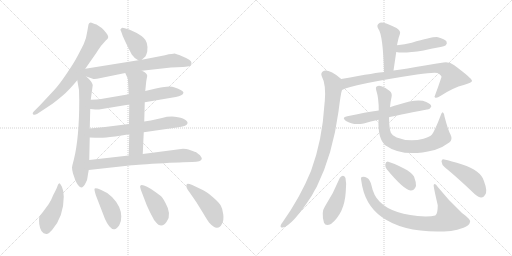
t = 0.00 s
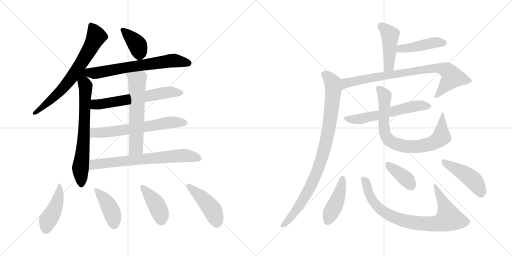
t = 3.20 s
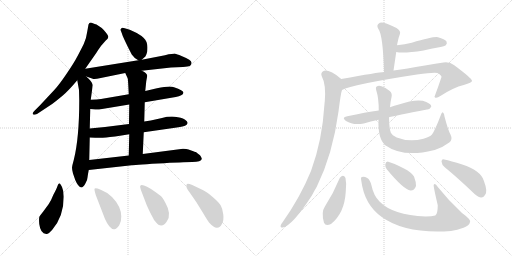
t = 6.40 s
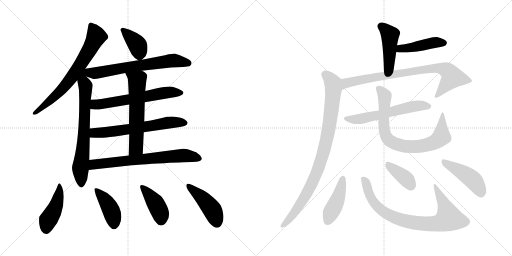
t = 9.60 s
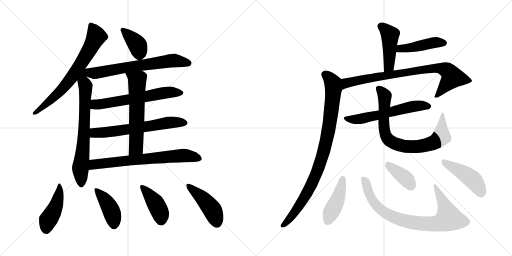
t = 12.80 s
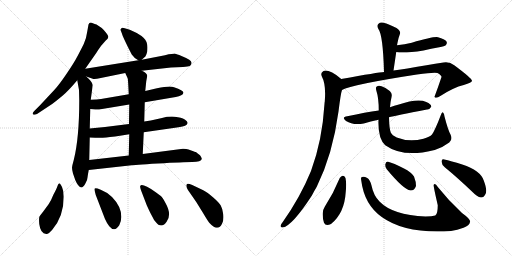
t = 15.99 s

The animated SVG that drew these frames (rendered in a browser with its animation timeline set to each time). Animation: 22 CSS @keyframes rules; one cycle of 15.99 s.

<svg version="1.1" viewBox="0 0 2048 1024" xmlns="http://www.w3.org/2000/svg">
  <g stroke="lightgray" stroke-dasharray="1,1" stroke-width="1" transform="scale(4, 4)">
    <line x1="0" y1="0" x2="256" y2="256"></line>
    <line x1="256" y1="0" x2="0" y2="256"></line>
    <line x1="128" y1="0" x2="128" y2="256"></line>
    <line x1="0" y1="128" x2="256" y2="128"></line>
    <line x1="256" y1="0" x2="512" y2="256"></line>
    <line x1="512" y1="0" x2="256" y2="256"></line>
    <line x1="384" y1="0" x2="384" y2="256"></line>
    <line x1="256" y1="128" x2="512" y2="128"></line>
  </g>
<g transform="scale(1, -1) translate(0, -850)">
   <style type="text/css">
    @keyframes keyframes0 {
      from {
       stroke: black;
       stroke-dashoffset: 705;
       stroke-width: 128;
       }
       70% {
       animation-timing-function: step-end;
       stroke: black;
       stroke-dashoffset: 0;
       stroke-width: 128;
       }
       to {
       stroke: black;
       stroke-width: 1024;
       }
       }
       #make-me-a-hanzi-animation-0 {
         animation: keyframes0 0.823730s both;
         animation-delay: 0.000000s;
         animation-timing-function: linear;
       }
    @keyframes keyframes1 {
      from {
       stroke: black;
       stroke-dashoffset: 718;
       stroke-width: 128;
       }
       70% {
       animation-timing-function: step-end;
       stroke: black;
       stroke-dashoffset: 0;
       stroke-width: 128;
       }
       to {
       stroke: black;
       stroke-width: 1024;
       }
       }
       #make-me-a-hanzi-animation-1 {
         animation: keyframes1 0.834310s both;
         animation-delay: 0.823730s;
         animation-timing-function: linear;
       }
    @keyframes keyframes2 {
      from {
       stroke: black;
       stroke-dashoffset: 385;
       stroke-width: 128;
       }
       56% {
       animation-timing-function: step-end;
       stroke: black;
       stroke-dashoffset: 0;
       stroke-width: 128;
       }
       to {
       stroke: black;
       stroke-width: 1024;
       }
       }
       #make-me-a-hanzi-animation-2 {
         animation: keyframes2 0.563314s both;
         animation-delay: 1.658040s;
         animation-timing-function: linear;
       }
    @keyframes keyframes3 {
      from {
       stroke: black;
       stroke-dashoffset: 666;
       stroke-width: 128;
       }
       68% {
       animation-timing-function: step-end;
       stroke: black;
       stroke-dashoffset: 0;
       stroke-width: 128;
       }
       to {
       stroke: black;
       stroke-width: 1024;
       }
       }
       #make-me-a-hanzi-animation-3 {
         animation: keyframes3 0.791992s both;
         animation-delay: 2.221354s;
         animation-timing-function: linear;
       }
    @keyframes keyframes4 {
      from {
       stroke: black;
       stroke-dashoffset: 624;
       stroke-width: 128;
       }
       67% {
       animation-timing-function: step-end;
       stroke: black;
       stroke-dashoffset: 0;
       stroke-width: 128;
       }
       to {
       stroke: black;
       stroke-width: 1024;
       }
       }
       #make-me-a-hanzi-animation-4 {
         animation: keyframes4 0.757812s both;
         animation-delay: 3.013346s;
         animation-timing-function: linear;
       }
    @keyframes keyframes5 {
      from {
       stroke: black;
       stroke-dashoffset: 638;
       stroke-width: 128;
       }
       67% {
       animation-timing-function: step-end;
       stroke: black;
       stroke-dashoffset: 0;
       stroke-width: 128;
       }
       to {
       stroke: black;
       stroke-width: 1024;
       }
       }
       #make-me-a-hanzi-animation-5 {
         animation: keyframes5 0.769206s both;
         animation-delay: 3.771158s;
         animation-timing-function: linear;
       }
    @keyframes keyframes6 {
      from {
       stroke: black;
       stroke-dashoffset: 605;
       stroke-width: 128;
       }
       66% {
       animation-timing-function: step-end;
       stroke: black;
       stroke-dashoffset: 0;
       stroke-width: 128;
       }
       to {
       stroke: black;
       stroke-width: 1024;
       }
       }
       #make-me-a-hanzi-animation-6 {
         animation: keyframes6 0.742350s both;
         animation-delay: 4.540364s;
         animation-timing-function: linear;
       }
    @keyframes keyframes7 {
      from {
       stroke: black;
       stroke-dashoffset: 703;
       stroke-width: 128;
       }
       70% {
       animation-timing-function: step-end;
       stroke: black;
       stroke-dashoffset: 0;
       stroke-width: 128;
       }
       to {
       stroke: black;
       stroke-width: 1024;
       }
       }
       #make-me-a-hanzi-animation-7 {
         animation: keyframes7 0.822103s both;
         animation-delay: 5.282714s;
         animation-timing-function: linear;
       }
    @keyframes keyframes8 {
      from {
       stroke: black;
       stroke-dashoffset: 445;
       stroke-width: 128;
       }
       59% {
       animation-timing-function: step-end;
       stroke: black;
       stroke-dashoffset: 0;
       stroke-width: 128;
       }
       to {
       stroke: black;
       stroke-width: 1024;
       }
       }
       #make-me-a-hanzi-animation-8 {
         animation: keyframes8 0.612142s both;
         animation-delay: 6.104817s;
         animation-timing-function: linear;
       }
    @keyframes keyframes9 {
      from {
       stroke: black;
       stroke-dashoffset: 420;
       stroke-width: 128;
       }
       58% {
       animation-timing-function: step-end;
       stroke: black;
       stroke-dashoffset: 0;
       stroke-width: 128;
       }
       to {
       stroke: black;
       stroke-width: 1024;
       }
       }
       #make-me-a-hanzi-animation-9 {
         animation: keyframes9 0.591797s both;
         animation-delay: 6.716959s;
         animation-timing-function: linear;
       }
    @keyframes keyframes10 {
      from {
       stroke: black;
       stroke-dashoffset: 416;
       stroke-width: 128;
       }
       58% {
       animation-timing-function: step-end;
       stroke: black;
       stroke-dashoffset: 0;
       stroke-width: 128;
       }
       to {
       stroke: black;
       stroke-width: 1024;
       }
       }
       #make-me-a-hanzi-animation-10 {
         animation: keyframes10 0.588542s both;
         animation-delay: 7.308756s;
         animation-timing-function: linear;
       }
    @keyframes keyframes11 {
      from {
       stroke: black;
       stroke-dashoffset: 449;
       stroke-width: 128;
       }
       59% {
       animation-timing-function: step-end;
       stroke: black;
       stroke-dashoffset: 0;
       stroke-width: 128;
       }
       to {
       stroke: black;
       stroke-width: 1024;
       }
       }
       #make-me-a-hanzi-animation-11 {
         animation: keyframes11 0.615397s both;
         animation-delay: 7.897298s;
         animation-timing-function: linear;
       }
    @keyframes keyframes12 {
      from {
       stroke: black;
       stroke-dashoffset: 450;
       stroke-width: 128;
       }
       59% {
       animation-timing-function: step-end;
       stroke: black;
       stroke-dashoffset: 0;
       stroke-width: 128;
       }
       to {
       stroke: black;
       stroke-width: 1024;
       }
       }
       #make-me-a-hanzi-animation-12 {
         animation: keyframes12 0.616211s both;
         animation-delay: 8.512695s;
         animation-timing-function: linear;
       }
    @keyframes keyframes13 {
      from {
       stroke: black;
       stroke-dashoffset: 443;
       stroke-width: 128;
       }
       59% {
       animation-timing-function: step-end;
       stroke: black;
       stroke-dashoffset: 0;
       stroke-width: 128;
       }
       to {
       stroke: black;
       stroke-width: 1024;
       }
       }
       #make-me-a-hanzi-animation-13 {
         animation: keyframes13 0.610514s both;
         animation-delay: 9.128906s;
         animation-timing-function: linear;
       }
    @keyframes keyframes14 {
      from {
       stroke: black;
       stroke-dashoffset: 821;
       stroke-width: 128;
       }
       73% {
       animation-timing-function: step-end;
       stroke: black;
       stroke-dashoffset: 0;
       stroke-width: 128;
       }
       to {
       stroke: black;
       stroke-width: 1024;
       }
       }
       #make-me-a-hanzi-animation-14 {
         animation: keyframes14 0.918132s both;
         animation-delay: 9.739420s;
         animation-timing-function: linear;
       }
    @keyframes keyframes15 {
      from {
       stroke: black;
       stroke-dashoffset: 921;
       stroke-width: 128;
       }
       75% {
       animation-timing-function: step-end;
       stroke: black;
       stroke-dashoffset: 0;
       stroke-width: 128;
       }
       to {
       stroke: black;
       stroke-width: 1024;
       }
       }
       #make-me-a-hanzi-animation-15 {
         animation: keyframes15 0.999512s both;
         animation-delay: 10.657552s;
         animation-timing-function: linear;
       }
    @keyframes keyframes16 {
      from {
       stroke: black;
       stroke-dashoffset: 592;
       stroke-width: 128;
       }
       66% {
       animation-timing-function: step-end;
       stroke: black;
       stroke-dashoffset: 0;
       stroke-width: 128;
       }
       to {
       stroke: black;
       stroke-width: 1024;
       }
       }
       #make-me-a-hanzi-animation-16 {
         animation: keyframes16 0.731771s both;
         animation-delay: 11.657064s;
         animation-timing-function: linear;
       }
    @keyframes keyframes17 {
      from {
       stroke: black;
       stroke-dashoffset: 792;
       stroke-width: 128;
       }
       72% {
       animation-timing-function: step-end;
       stroke: black;
       stroke-dashoffset: 0;
       stroke-width: 128;
       }
       to {
       stroke: black;
       stroke-width: 1024;
       }
       }
       #make-me-a-hanzi-animation-17 {
         animation: keyframes17 0.894531s both;
         animation-delay: 12.388835s;
         animation-timing-function: linear;
       }
    @keyframes keyframes18 {
      from {
       stroke: black;
       stroke-dashoffset: 436;
       stroke-width: 128;
       }
       59% {
       animation-timing-function: step-end;
       stroke: black;
       stroke-dashoffset: 0;
       stroke-width: 128;
       }
       to {
       stroke: black;
       stroke-width: 1024;
       }
       }
       #make-me-a-hanzi-animation-18 {
         animation: keyframes18 0.604818s both;
         animation-delay: 13.283366s;
         animation-timing-function: linear;
       }
    @keyframes keyframes19 {
      from {
       stroke: black;
       stroke-dashoffset: 830;
       stroke-width: 128;
       }
       73% {
       animation-timing-function: step-end;
       stroke: black;
       stroke-dashoffset: 0;
       stroke-width: 128;
       }
       to {
       stroke: black;
       stroke-width: 1024;
       }
       }
       #make-me-a-hanzi-animation-19 {
         animation: keyframes19 0.925456s both;
         animation-delay: 13.888184s;
         animation-timing-function: linear;
       }
    @keyframes keyframes20 {
      from {
       stroke: black;
       stroke-dashoffset: 382;
       stroke-width: 128;
       }
       55% {
       animation-timing-function: step-end;
       stroke: black;
       stroke-dashoffset: 0;
       stroke-width: 128;
       }
       to {
       stroke: black;
       stroke-width: 1024;
       }
       }
       #make-me-a-hanzi-animation-20 {
         animation: keyframes20 0.560872s both;
         animation-delay: 14.813640s;
         animation-timing-function: linear;
       }
    @keyframes keyframes21 {
      from {
       stroke: black;
       stroke-dashoffset: 453;
       stroke-width: 128;
       }
       60% {
       animation-timing-function: step-end;
       stroke: black;
       stroke-dashoffset: 0;
       stroke-width: 128;
       }
       to {
       stroke: black;
       stroke-width: 1024;
       }
       }
       #make-me-a-hanzi-animation-21 {
         animation: keyframes21 0.618652s both;
         animation-delay: 15.374512s;
         animation-timing-function: linear;
       }
</style>
<path d="M 341.0 575.5 L 385.0 638.5 Q 401.0 664.5 409.0 672.5 L 423.0 688.5 Q 433.0 696.5 433.0 702.5 Q 434.0 707.5 425.0 718.5 Q 417.0 729.5 407.0 738.5 L 386.0 752.5 Q 380.0 753.5 369.0 758.5 Q 358.0 762.5 354.0 752.5 L 349.0 724.5 Q 346.0 699.5 335.0 674.5 Q 317.0 638.5 307.0 620.5 Q 298.0 602.5 267.0 556.5 Q 236.0 510.5 217.0 490.5 L 161.0 430.5 L 137.0 406.5 Q 128.0 397.5 132.0 393.5 Q 137.0 388.5 148.0 394.5 L 210.0 435.5 Q 226.0 447.5 250.0 467.5 Q 274.0 487.5 309.0 529.5 L 341.0 575.5 Z" fill="lightgray"></path> 
<path d="M 295.0 210.5 Q 289.0 189.5 288.0 180.5 Q 288.0 171.5 292.0 156.5 L 301.0 130.5 Q 305.0 120.5 312.0 110.5 Q 320.0 100.5 326.0 100.5 Q 332.0 100.5 341.0 115.5 Q 350.0 129.5 350.0 140.5 Q 351.0 150.5 355.0 170.5 L 357.0 210.5 L 359.0 300.5 L 359.0 336.5 L 361.0 414.5 L 363.0 451.5 L 371.0 510.5 Q 369.0 523.5 345.0 544.5 C 313.0 574.5 295.0 606.5 309.0 529.5 L 316.0 490.5 L 317.0 448.5 Q 317.0 297.5 295.0 210.5 Z" fill="lightgray"></path> 
<path d="M 567.0 611.5 L 579.0 622.5 Q 584.0 625.5 589.0 644.5 Q 594.0 682.5 574.0 699.5 Q 566.0 707.5 547.0 718.5 L 519.0 731.5 L 499.0 737.5 Q 489.0 740.5 487.0 738.5 L 482.0 733.5 Q 481.0 730.5 485.0 723.5 L 491.0 706.5 Q 504.0 676.5 527.0 632.5 Q 538.0 616.5 553.0 609.5 C 560.0 605.5 560.0 605.5 567.0 611.5 Z" fill="lightgray"></path> 
<path d="M 567.0 567.5 L 684.0 580.5 L 732.0 582.5 Q 753.0 584.5 759.0 586.5 Q 765.0 590.5 766.0 597.5 Q 767.0 604.5 757.0 611.5 Q 747.0 618.5 726.0 626.5 Q 706.0 634.5 701.0 635.5 Q 697.0 636.5 660.0 629.5 L 567.0 611.5 L 553.0 609.5 L 341.0 575.5 C 311.0 570.5 317.0 554.5 345.0 544.5 L 371.0 535.5 Q 377.0 532.5 403.0 538.5 L 501.0 558.5 L 567.0 567.5 Z" fill="lightgray"></path> 
<path d="M 579.0 441.5 L 703.0 462.5 Q 731.0 467.5 734.0 479.5 Q 734.0 489.5 696.0 501.5 Q 679.0 507.5 628.0 497.5 L 581.0 486.5 L 515.0 473.5 L 404.0 454.5 Q 390.0 452.5 363.0 451.5 C 333.0 450.5 331.0 417.5 361.0 414.5 L 381.0 412.5 Q 393.0 410.5 402.0 413.5 L 517.0 432.5 L 579.0 441.5 Z" fill="lightgray"></path> 
<path d="M 575.0 321.5 L 707.0 340.5 Q 735.0 344.5 742.0 348.5 Q 749.0 351.5 750.0 357.5 Q 752.0 363.5 739.0 372.5 Q 726.0 380.5 699.0 383.5 Q 673.0 385.5 648.0 378.5 L 603.0 368.5 L 577.0 364.5 L 516.0 354.5 L 420.0 342.5 L 359.0 336.5 C 329.0 333.5 329.0 301.5 359.0 300.5 L 381.0 299.5 Q 401.0 297.5 425.0 300.5 Q 450.0 302.5 517.0 313.5 L 575.0 321.5 Z" fill="lightgray"></path> 
<path d="M 571.0 234.5 L 575.0 321.5 L 577.0 364.5 L 579.0 441.5 L 581.0 486.5 L 585.0 525.5 L 589.0 547.5 Q 587.0 559.5 567.0 567.5 C 540.0 580.5 489.0 585.5 501.0 558.5 L 511.0 536.5 Q 512.0 534.5 515.0 473.5 L 517.0 432.5 L 516.0 354.5 L 517.0 313.5 L 515.0 228.5 C 514.0 198.5 570.0 204.5 571.0 234.5 Z" fill="lightgray"></path> 
<path d="M 355.0 170.5 L 527.0 189.5 Q 530.0 190.5 632.0 196.5 Q 734.0 202.5 769.0 202.5 Q 805.0 202.5 807.0 214.5 Q 808.0 218.5 800.0 229.5 Q 785.0 241.5 783.0 242.5 Q 781.0 242.5 776.0 244.5 L 754.0 252.5 Q 747.0 254.5 732.0 255.5 L 571.0 234.5 L 515.0 228.5 L 357.0 210.5 C 327.0 207.5 325.0 167.5 355.0 170.5 Z" fill="lightgray"></path> 
<path d="M 213.0 70.5 Q 205.0 49.5 195.0 34.5 L 173.0 4.5 Q 161.0 -10.5 158.0 -15.5 Q 155.0 -21.5 157.0 -45.5 Q 162.0 -84.5 185.0 -85.5 Q 194.0 -86.5 209.0 -68.5 Q 255.0 -14.5 255.0 63.5 Q 255.0 87.5 248.0 102.5 Q 241.0 116.5 239.0 116.5 Q 234.0 118.5 230.0 106.5 Q 226.0 94.5 213.0 70.5 Z" fill="lightgray"></path> 
<path d="M 383.0 70.5 L 420.0 -25.5 Q 427.0 -41.5 437.0 -54.5 Q 448.0 -67.5 457.0 -66.5 Q 465.0 -67.5 477.0 -50.5 Q 486.0 -34.5 485.0 -15.5 Q 485.0 24.5 448.0 62.5 Q 427.0 82.5 403.0 91.5 Q 380.0 100.5 378.0 95.5 Q 377.0 89.5 383.0 70.5 Z" fill="lightgray"></path> 
<path d="M 564.0 89.5 L 587.0 29.5 Q 600.0 0.5 609.0 -15.5 Q 615.0 -29.5 623.0 -37.5 Q 633.0 -51.5 645.0 -51.5 Q 657.0 -51.5 667.0 -35.5 Q 688.0 -7.5 662.0 38.5 Q 650.0 61.5 642.0 67.5 Q 635.0 73.5 623.0 81.5 Q 567.0 119.5 561.0 106.5 Q 559.0 104.5 564.0 89.5 Z" fill="lightgray"></path> 
<path d="M 813.0 89.5 L 769.0 110.5 Q 749.0 118.5 747.0 113.5 Q 741.0 102.5 758.0 81.5 L 785.0 42.5 L 811.0 0.5 Q 833.0 -36.5 838.0 -41.5 Q 856.0 -61.5 868.0 -60.5 Q 881.0 -59.5 888.0 -44.5 Q 896.0 -30.5 893.0 -6.5 Q 890.0 16.5 883.0 28.5 Q 877.0 39.5 853.0 60.5 Q 829.0 81.5 813.0 89.5 Z" fill="lightgray"></path> 
<path d="M 1574.0 568.5 L 1585.0 642.5 L 1588.0 669.5 Q 1589.0 675.5 1590.0 679.5 Q 1593.0 697.5 1600.0 715.5 Q 1604.0 725.5 1586.0 738.5 Q 1555.0 754.5 1534.0 759.5 Q 1521.0 762.5 1513.0 754.5 Q 1506.0 747.5 1513.0 735.5 Q 1532.0 711.5 1536.0 562.5 C 1537.0 532.5 1570.0 538.5 1574.0 568.5 Z" fill="lightgray"></path> 
<path d="M 1585.0 642.5 Q 1613.0 635.5 1694.0 648.5 Q 1724.0 655.5 1757.0 661.5 Q 1779.0 665.5 1783.0 669.5 Q 1790.0 676.5 1786.0 684.5 Q 1779.0 694.5 1752.0 701.5 Q 1733.0 704.5 1647.0 679.5 Q 1619.0 673.5 1588.0 669.5 C 1558.0 665.5 1556.0 648.5 1585.0 642.5 Z" fill="lightgray"></path> 
<path d="M 1368.0 490.5 Q 1407.0 512.5 1668.0 552.5 Q 1734.0 561.5 1750.0 558.5 Q 1766.0 549.5 1766.0 542.5 Q 1753.0 503.5 1738.0 463.5 Q 1738.0 462.5 1740.0 460.5 Q 1747.0 456.5 1763.0 467.5 Q 1814.0 500.5 1855.0 510.5 Q 1889.0 520.5 1888.0 527.5 Q 1887.0 537.5 1817.0 589.5 Q 1798.0 604.5 1774.0 600.5 Q 1710.0 590.5 1630.0 576.5 Q 1605.0 573.5 1574.0 568.5 L 1536.0 562.5 Q 1515.0 561.5 1365.0 534.5 C 1335.0 529.5 1340.0 478.5 1368.0 490.5 Z" fill="lightgray"></path> 
<path d="M 1365.0 534.5 Q 1317.0 573.5 1294.0 566.5 Q 1281.0 559.5 1287.0 545.5 Q 1305.0 512.5 1299.0 443.5 Q 1298.0 440.5 1298.0 435.5 Q 1289.0 287.5 1244.0 166.5 Q 1201.0 61.5 1131.0 -37.5 Q 1125.0 -44.5 1123.0 -50.5 Q 1120.0 -60.5 1131.0 -59.5 Q 1168.0 -53.5 1247.0 67.5 Q 1256.0 85.5 1267.0 103.5 Q 1331.0 233.5 1354.0 404.5 Q 1363.0 477.5 1368.0 490.5 C 1375.0 519.5 1376.0 526.5 1365.0 534.5 Z" fill="lightgray"></path> 
<path d="M 1556.0 381.5 Q 1580.0 387.5 1708.0 412.5 Q 1718.0 411.5 1725.0 423.5 Q 1726.0 433.5 1705.0 442.5 Q 1672.0 458.5 1592.0 431.5 Q 1577.0 428.5 1563.0 422.5 Q 1562.0 422.5 1560.0 421.5 L 1515.0 408.5 Q 1463.0 401.5 1389.0 385.5 Q 1364.0 381.5 1384.0 366.5 Q 1412.0 348.5 1455.0 356.5 Q 1482.0 365.5 1514.0 371.5 L 1556.0 381.5 Z" fill="lightgray"></path> 
<path d="M 1802.0 312.5 Q 1792.0 330.5 1778.0 384.5 Q 1777.0 397.5 1772.0 400.5 Q 1768.0 403.5 1763.0 389.5 Q 1741.0 331.5 1728.0 312.5 Q 1719.0 302.5 1694.0 295.5 Q 1637.0 280.5 1587.0 300.5 Q 1568.0 309.5 1563.0 320.5 Q 1557.0 335.5 1556.0 381.5 L 1560.0 421.5 Q 1561.0 440.5 1566.0 461.5 Q 1570.0 477.5 1559.0 486.5 Q 1547.0 498.5 1526.0 505.5 Q 1514.0 509.5 1507.0 504.5 Q 1501.0 501.5 1506.0 485.5 Q 1515.0 458.5 1515.0 408.5 L 1514.0 371.5 Q 1511.0 296.5 1541.0 269.5 Q 1613.0 218.5 1734.0 249.5 Q 1735.0 250.5 1739.0 250.5 Q 1769.0 259.5 1797.0 280.5 Q 1812.0 292.5 1802.0 312.5 Z" fill="lightgray"></path> 
<path d="M 1359.0 138.5 Q 1334.0 77.5 1299.0 23.5 Q 1292.0 13.5 1291.0 -2.5 Q 1290.0 -24.5 1296.0 -40.5 Q 1303.0 -56.5 1324.0 -45.5 Q 1378.0 -2.5 1383.0 83.5 Q 1387.0 114.5 1382.0 138.5 Q 1378.0 147.5 1371.0 147.5 Q 1364.0 146.5 1359.0 138.5 Z" fill="lightgray"></path> 
<path d="M 1445.0 128.5 Q 1457.0 32.5 1527.0 -17.5 Q 1623.0 -86.5 1804.0 -73.5 Q 1829.0 -69.5 1854.0 -60.5 Q 1878.0 -51.5 1880.0 -37.5 Q 1884.0 -27.5 1848.0 -1.5 Q 1793.0 49.5 1752.0 101.5 Q 1740.0 119.5 1735.0 111.5 Q 1732.0 110.5 1751.0 29.5 Q 1751.0 -6.5 1741.0 -11.5 Q 1728.0 -14.5 1702.0 -15.5 Q 1570.0 -9.5 1518.0 44.5 Q 1494.0 68.5 1486.0 108.5 Q 1480.0 132.5 1469.0 138.5 Q 1456.0 145.5 1448.0 142.5 Q 1442.0 141.5 1445.0 128.5 Z" fill="lightgray"></path> 
<path d="M 1547.0 173.5 Q 1614.0 92.5 1642.0 88.5 Q 1657.0 87.5 1664.0 106.5 Q 1665.0 121.5 1656.0 144.5 Q 1644.0 163.5 1616.0 176.5 Q 1573.0 198.5 1553.0 203.5 Q 1543.0 204.5 1541.0 192.5 Q 1540.0 183.5 1547.0 173.5 Z" fill="lightgray"></path> 
<path d="M 1779.0 181.5 Q 1828.0 141.5 1890.0 82.5 Q 1908.0 63.5 1924.0 60.5 Q 1933.0 59.5 1940.0 70.5 Q 1952.0 83.5 1935.0 128.5 Q 1922.0 168.5 1849.0 192.5 Q 1803.0 207.5 1777.0 212.5 Q 1767.0 216.5 1766.0 204.5 Q 1767.0 191.5 1779.0 181.5 Z" fill="lightgray"></path> 
      <clipPath id="make-me-a-hanzi-clip-0">
      <path d="M 341.0 575.5 L 385.0 638.5 Q 401.0 664.5 409.0 672.5 L 423.0 688.5 Q 433.0 696.5 433.0 702.5 Q 434.0 707.5 425.0 718.5 Q 417.0 729.5 407.0 738.5 L 386.0 752.5 Q 380.0 753.5 369.0 758.5 Q 358.0 762.5 354.0 752.5 L 349.0 724.5 Q 346.0 699.5 335.0 674.5 Q 317.0 638.5 307.0 620.5 Q 298.0 602.5 267.0 556.5 Q 236.0 510.5 217.0 490.5 L 161.0 430.5 L 137.0 406.5 Q 128.0 397.5 132.0 393.5 Q 137.0 388.5 148.0 394.5 L 210.0 435.5 Q 226.0 447.5 250.0 467.5 Q 274.0 487.5 309.0 529.5 L 341.0 575.5 Z" fill="lightgray"></path>
      </clipPath>
      <path clip-path="url(#make-me-a-hanzi-clip-0)" d="M 364.0 749.5 L 386.0 705.5 L 301.0 560.5 L 222.0 467.5 L 137.0 398.5 " fill="none" id="make-me-a-hanzi-animation-0" stroke-dasharray="577 1154" stroke-linecap="round"></path>

      <clipPath id="make-me-a-hanzi-clip-1">
      <path d="M 295.0 210.5 Q 289.0 189.5 288.0 180.5 Q 288.0 171.5 292.0 156.5 L 301.0 130.5 Q 305.0 120.5 312.0 110.5 Q 320.0 100.5 326.0 100.5 Q 332.0 100.5 341.0 115.5 Q 350.0 129.5 350.0 140.5 Q 351.0 150.5 355.0 170.5 L 357.0 210.5 L 359.0 300.5 L 359.0 336.5 L 361.0 414.5 L 363.0 451.5 L 371.0 510.5 Q 369.0 523.5 345.0 544.5 C 313.0 574.5 295.0 606.5 309.0 529.5 L 316.0 490.5 L 317.0 448.5 Q 317.0 297.5 295.0 210.5 Z" fill="lightgray"></path>
      </clipPath>
      <path clip-path="url(#make-me-a-hanzi-clip-1)" d="M 340.0 567.5 L 331.0 539.5 L 343.0 491.5 L 336.0 318.5 L 322.0 178.5 L 326.0 109.5 " fill="none" id="make-me-a-hanzi-animation-1" stroke-dasharray="590 1180" stroke-linecap="round"></path>

      <clipPath id="make-me-a-hanzi-clip-2">
      <path d="M 567.0 611.5 L 579.0 622.5 Q 584.0 625.5 589.0 644.5 Q 594.0 682.5 574.0 699.5 Q 566.0 707.5 547.0 718.5 L 519.0 731.5 L 499.0 737.5 Q 489.0 740.5 487.0 738.5 L 482.0 733.5 Q 481.0 730.5 485.0 723.5 L 491.0 706.5 Q 504.0 676.5 527.0 632.5 Q 538.0 616.5 553.0 609.5 C 560.0 605.5 560.0 605.5 567.0 611.5 Z" fill="lightgray"></path>
      </clipPath>
      <path clip-path="url(#make-me-a-hanzi-clip-2)" d="M 490.0 730.5 L 551.0 668.5 L 558.0 627.5 " fill="none" id="make-me-a-hanzi-animation-2" stroke-dasharray="257 514" stroke-linecap="round"></path>

      <clipPath id="make-me-a-hanzi-clip-3">
      <path d="M 567.0 567.5 L 684.0 580.5 L 732.0 582.5 Q 753.0 584.5 759.0 586.5 Q 765.0 590.5 766.0 597.5 Q 767.0 604.5 757.0 611.5 Q 747.0 618.5 726.0 626.5 Q 706.0 634.5 701.0 635.5 Q 697.0 636.5 660.0 629.5 L 567.0 611.5 L 553.0 609.5 L 341.0 575.5 C 311.0 570.5 317.0 554.5 345.0 544.5 L 371.0 535.5 Q 377.0 532.5 403.0 538.5 L 501.0 558.5 L 567.0 567.5 Z" fill="lightgray"></path>
      </clipPath>
      <path clip-path="url(#make-me-a-hanzi-clip-3)" d="M 350.0 568.5 L 378.0 557.5 L 698.0 608.5 L 753.0 597.5 " fill="none" id="make-me-a-hanzi-animation-3" stroke-dasharray="538 1076" stroke-linecap="round"></path>

      <clipPath id="make-me-a-hanzi-clip-4">
      <path d="M 579.0 441.5 L 703.0 462.5 Q 731.0 467.5 734.0 479.5 Q 734.0 489.5 696.0 501.5 Q 679.0 507.5 628.0 497.5 L 581.0 486.5 L 515.0 473.5 L 404.0 454.5 Q 390.0 452.5 363.0 451.5 C 333.0 450.5 331.0 417.5 361.0 414.5 L 381.0 412.5 Q 393.0 410.5 402.0 413.5 L 517.0 432.5 L 579.0 441.5 Z" fill="lightgray"></path>
      </clipPath>
      <path clip-path="url(#make-me-a-hanzi-clip-4)" d="M 367.0 420.5 L 380.0 432.5 L 658.0 479.5 L 726.0 479.5 " fill="none" id="make-me-a-hanzi-animation-4" stroke-dasharray="496 992" stroke-linecap="round"></path>

      <clipPath id="make-me-a-hanzi-clip-5">
      <path d="M 575.0 321.5 L 707.0 340.5 Q 735.0 344.5 742.0 348.5 Q 749.0 351.5 750.0 357.5 Q 752.0 363.5 739.0 372.5 Q 726.0 380.5 699.0 383.5 Q 673.0 385.5 648.0 378.5 L 603.0 368.5 L 577.0 364.5 L 516.0 354.5 L 420.0 342.5 L 359.0 336.5 C 329.0 333.5 329.0 301.5 359.0 300.5 L 381.0 299.5 Q 401.0 297.5 425.0 300.5 Q 450.0 302.5 517.0 313.5 L 575.0 321.5 Z" fill="lightgray"></path>
      </clipPath>
      <path clip-path="url(#make-me-a-hanzi-clip-5)" d="M 365.0 306.5 L 384.0 319.5 L 503.0 330.5 L 681.0 360.5 L 740.0 358.5 " fill="none" id="make-me-a-hanzi-animation-5" stroke-dasharray="510 1020" stroke-linecap="round"></path>

      <clipPath id="make-me-a-hanzi-clip-6">
      <path d="M 571.0 234.5 L 575.0 321.5 L 577.0 364.5 L 579.0 441.5 L 581.0 486.5 L 585.0 525.5 L 589.0 547.5 Q 587.0 559.5 567.0 567.5 C 540.0 580.5 489.0 585.5 501.0 558.5 L 511.0 536.5 Q 512.0 534.5 515.0 473.5 L 517.0 432.5 L 516.0 354.5 L 517.0 313.5 L 515.0 228.5 C 514.0 198.5 570.0 204.5 571.0 234.5 Z" fill="lightgray"></path>
      </clipPath>
      <path clip-path="url(#make-me-a-hanzi-clip-6)" d="M 508.0 555.5 L 537.0 537.5 L 549.0 522.5 L 544.0 260.5 L 521.0 235.5 " fill="none" id="make-me-a-hanzi-animation-6" stroke-dasharray="477 954" stroke-linecap="round"></path>

      <clipPath id="make-me-a-hanzi-clip-7">
      <path d="M 355.0 170.5 L 527.0 189.5 Q 530.0 190.5 632.0 196.5 Q 734.0 202.5 769.0 202.5 Q 805.0 202.5 807.0 214.5 Q 808.0 218.5 800.0 229.5 Q 785.0 241.5 783.0 242.5 Q 781.0 242.5 776.0 244.5 L 754.0 252.5 Q 747.0 254.5 732.0 255.5 L 571.0 234.5 L 515.0 228.5 L 357.0 210.5 C 327.0 207.5 325.0 167.5 355.0 170.5 Z" fill="lightgray"></path>
      </clipPath>
      <path clip-path="url(#make-me-a-hanzi-clip-7)" d="M 362.0 176.5 L 383.0 194.5 L 654.0 222.5 L 736.0 228.5 L 799.0 215.5 " fill="none" id="make-me-a-hanzi-animation-7" stroke-dasharray="575 1150" stroke-linecap="round"></path>

      <clipPath id="make-me-a-hanzi-clip-8">
      <path d="M 213.0 70.5 Q 205.0 49.5 195.0 34.5 L 173.0 4.5 Q 161.0 -10.5 158.0 -15.5 Q 155.0 -21.5 157.0 -45.5 Q 162.0 -84.5 185.0 -85.5 Q 194.0 -86.5 209.0 -68.5 Q 255.0 -14.5 255.0 63.5 Q 255.0 87.5 248.0 102.5 Q 241.0 116.5 239.0 116.5 Q 234.0 118.5 230.0 106.5 Q 226.0 94.5 213.0 70.5 Z" fill="lightgray"></path>
      </clipPath>
      <path clip-path="url(#make-me-a-hanzi-clip-8)" d="M 236.0 110.5 L 238.0 82.5 L 228.0 39.5 L 193.0 -29.5 L 184.0 -67.5 " fill="none" id="make-me-a-hanzi-animation-8" stroke-dasharray="317 634" stroke-linecap="round"></path>

      <clipPath id="make-me-a-hanzi-clip-9">
      <path d="M 383.0 70.5 L 420.0 -25.5 Q 427.0 -41.5 437.0 -54.5 Q 448.0 -67.5 457.0 -66.5 Q 465.0 -67.5 477.0 -50.5 Q 486.0 -34.5 485.0 -15.5 Q 485.0 24.5 448.0 62.5 Q 427.0 82.5 403.0 91.5 Q 380.0 100.5 378.0 95.5 Q 377.0 89.5 383.0 70.5 Z" fill="lightgray"></path>
      </clipPath>
      <path clip-path="url(#make-me-a-hanzi-clip-9)" d="M 383.0 91.5 L 410.0 64.5 L 437.0 24.5 L 451.0 -11.5 L 456.0 -50.5 " fill="none" id="make-me-a-hanzi-animation-9" stroke-dasharray="292 584" stroke-linecap="round"></path>

      <clipPath id="make-me-a-hanzi-clip-10">
      <path d="M 564.0 89.5 L 587.0 29.5 Q 600.0 0.5 609.0 -15.5 Q 615.0 -29.5 623.0 -37.5 Q 633.0 -51.5 645.0 -51.5 Q 657.0 -51.5 667.0 -35.5 Q 688.0 -7.5 662.0 38.5 Q 650.0 61.5 642.0 67.5 Q 635.0 73.5 623.0 81.5 Q 567.0 119.5 561.0 106.5 Q 559.0 104.5 564.0 89.5 Z" fill="lightgray"></path>
      </clipPath>
      <path clip-path="url(#make-me-a-hanzi-clip-10)" d="M 566.0 103.5 L 620.0 40.5 L 640.0 2.5 L 645.0 -31.5 " fill="none" id="make-me-a-hanzi-animation-10" stroke-dasharray="288 576" stroke-linecap="round"></path>

      <clipPath id="make-me-a-hanzi-clip-11">
      <path d="M 813.0 89.5 L 769.0 110.5 Q 749.0 118.5 747.0 113.5 Q 741.0 102.5 758.0 81.5 L 785.0 42.5 L 811.0 0.5 Q 833.0 -36.5 838.0 -41.5 Q 856.0 -61.5 868.0 -60.5 Q 881.0 -59.5 888.0 -44.5 Q 896.0 -30.5 893.0 -6.5 Q 890.0 16.5 883.0 28.5 Q 877.0 39.5 853.0 60.5 Q 829.0 81.5 813.0 89.5 Z" fill="lightgray"></path>
      </clipPath>
      <path clip-path="url(#make-me-a-hanzi-clip-11)" d="M 752.0 108.5 L 836.0 28.5 L 851.0 8.5 L 867.0 -41.5 " fill="none" id="make-me-a-hanzi-animation-11" stroke-dasharray="321 642" stroke-linecap="round"></path>

      <clipPath id="make-me-a-hanzi-clip-12">
      <path d="M 1574.0 568.5 L 1585.0 642.5 L 1588.0 669.5 Q 1589.0 675.5 1590.0 679.5 Q 1593.0 697.5 1600.0 715.5 Q 1604.0 725.5 1586.0 738.5 Q 1555.0 754.5 1534.0 759.5 Q 1521.0 762.5 1513.0 754.5 Q 1506.0 747.5 1513.0 735.5 Q 1532.0 711.5 1536.0 562.5 C 1537.0 532.5 1570.0 538.5 1574.0 568.5 Z" fill="lightgray"></path>
      </clipPath>
      <path clip-path="url(#make-me-a-hanzi-clip-12)" d="M 1524.0 745.5 L 1560.0 711.5 L 1556.0 586.5 L 1540.0 575.5 " fill="none" id="make-me-a-hanzi-animation-12" stroke-dasharray="322 644" stroke-linecap="round"></path>

      <clipPath id="make-me-a-hanzi-clip-13">
      <path d="M 1585.0 642.5 Q 1613.0 635.5 1694.0 648.5 Q 1724.0 655.5 1757.0 661.5 Q 1779.0 665.5 1783.0 669.5 Q 1790.0 676.5 1786.0 684.5 Q 1779.0 694.5 1752.0 701.5 Q 1733.0 704.5 1647.0 679.5 Q 1619.0 673.5 1588.0 669.5 C 1558.0 665.5 1556.0 648.5 1585.0 642.5 Z" fill="lightgray"></path>
      </clipPath>
      <path clip-path="url(#make-me-a-hanzi-clip-13)" d="M 1591.0 648.5 L 1742.0 680.5 L 1775.0 678.5 " fill="none" id="make-me-a-hanzi-animation-13" stroke-dasharray="315 630" stroke-linecap="round"></path>

      <clipPath id="make-me-a-hanzi-clip-14">
      <path d="M 1368.0 490.5 Q 1407.0 512.5 1668.0 552.5 Q 1734.0 561.5 1750.0 558.5 Q 1766.0 549.5 1766.0 542.5 Q 1753.0 503.5 1738.0 463.5 Q 1738.0 462.5 1740.0 460.5 Q 1747.0 456.5 1763.0 467.5 Q 1814.0 500.5 1855.0 510.5 Q 1889.0 520.5 1888.0 527.5 Q 1887.0 537.5 1817.0 589.5 Q 1798.0 604.5 1774.0 600.5 Q 1710.0 590.5 1630.0 576.5 Q 1605.0 573.5 1574.0 568.5 L 1536.0 562.5 Q 1515.0 561.5 1365.0 534.5 C 1335.0 529.5 1340.0 478.5 1368.0 490.5 Z" fill="lightgray"></path>
      </clipPath>
      <path clip-path="url(#make-me-a-hanzi-clip-14)" d="M 1373.0 500.5 L 1386.0 519.5 L 1406.0 525.5 L 1686.0 571.5 L 1758.0 577.5 L 1789.0 568.5 L 1805.0 551.5 L 1808.0 539.5 L 1745.0 465.5 " fill="none" id="make-me-a-hanzi-animation-14" stroke-dasharray="693 1386" stroke-linecap="round"></path>

      <clipPath id="make-me-a-hanzi-clip-15">
      <path d="M 1365.0 534.5 Q 1317.0 573.5 1294.0 566.5 Q 1281.0 559.5 1287.0 545.5 Q 1305.0 512.5 1299.0 443.5 Q 1298.0 440.5 1298.0 435.5 Q 1289.0 287.5 1244.0 166.5 Q 1201.0 61.5 1131.0 -37.5 Q 1125.0 -44.5 1123.0 -50.5 Q 1120.0 -60.5 1131.0 -59.5 Q 1168.0 -53.5 1247.0 67.5 Q 1256.0 85.5 1267.0 103.5 Q 1331.0 233.5 1354.0 404.5 Q 1363.0 477.5 1368.0 490.5 C 1375.0 519.5 1376.0 526.5 1365.0 534.5 Z" fill="lightgray"></path>
      </clipPath>
      <path clip-path="url(#make-me-a-hanzi-clip-15)" d="M 1300.0 552.5 L 1332.0 517.5 L 1334.0 496.5 L 1321.0 366.5 L 1291.0 228.5 L 1261.0 145.5 L 1211.0 47.5 L 1177.0 -1.5 L 1132.0 -50.5 " fill="none" id="make-me-a-hanzi-animation-15" stroke-dasharray="793 1586" stroke-linecap="round"></path>

      <clipPath id="make-me-a-hanzi-clip-16">
      <path d="M 1556.0 381.5 Q 1580.0 387.5 1708.0 412.5 Q 1718.0 411.5 1725.0 423.5 Q 1726.0 433.5 1705.0 442.5 Q 1672.0 458.5 1592.0 431.5 Q 1577.0 428.5 1563.0 422.5 Q 1562.0 422.5 1560.0 421.5 L 1515.0 408.5 Q 1463.0 401.5 1389.0 385.5 Q 1364.0 381.5 1384.0 366.5 Q 1412.0 348.5 1455.0 356.5 Q 1482.0 365.5 1514.0 371.5 L 1556.0 381.5 Z" fill="lightgray"></path>
      </clipPath>
      <path clip-path="url(#make-me-a-hanzi-clip-16)" d="M 1385.0 376.5 L 1431.0 373.5 L 1656.0 425.5 L 1715.0 424.5 " fill="none" id="make-me-a-hanzi-animation-16" stroke-dasharray="464 928" stroke-linecap="round"></path>

      <clipPath id="make-me-a-hanzi-clip-17">
      <path d="M 1802.0 312.5 Q 1792.0 330.5 1778.0 384.5 Q 1777.0 397.5 1772.0 400.5 Q 1768.0 403.5 1763.0 389.5 Q 1741.0 331.5 1728.0 312.5 Q 1719.0 302.5 1694.0 295.5 Q 1637.0 280.5 1587.0 300.5 Q 1568.0 309.5 1563.0 320.5 Q 1557.0 335.5 1556.0 381.5 L 1560.0 421.5 Q 1561.0 440.5 1566.0 461.5 Q 1570.0 477.5 1559.0 486.5 Q 1547.0 498.5 1526.0 505.5 Q 1514.0 509.5 1507.0 504.5 Q 1501.0 501.5 1506.0 485.5 Q 1515.0 458.5 1515.0 408.5 L 1514.0 371.5 Q 1511.0 296.5 1541.0 269.5 Q 1613.0 218.5 1734.0 249.5 Q 1735.0 250.5 1739.0 250.5 Q 1769.0 259.5 1797.0 280.5 Q 1812.0 292.5 1802.0 312.5 Z" fill="lightgray"></path>
      </clipPath>
      <path clip-path="url(#make-me-a-hanzi-clip-17)" d="M 1514.0 496.5 L 1539.0 467.5 L 1537.0 327.5 L 1555.0 290.5 L 1580.0 275.5 L 1615.0 265.5 L 1656.0 263.5 L 1719.0 273.5 L 1745.0 285.5 L 1766.0 303.5 L 1769.0 393.5 " fill="none" id="make-me-a-hanzi-animation-17" stroke-dasharray="664 1328" stroke-linecap="round"></path>

      <clipPath id="make-me-a-hanzi-clip-18">
      <path d="M 1359.0 138.5 Q 1334.0 77.5 1299.0 23.5 Q 1292.0 13.5 1291.0 -2.5 Q 1290.0 -24.5 1296.0 -40.5 Q 1303.0 -56.5 1324.0 -45.5 Q 1378.0 -2.5 1383.0 83.5 Q 1387.0 114.5 1382.0 138.5 Q 1378.0 147.5 1371.0 147.5 Q 1364.0 146.5 1359.0 138.5 Z" fill="lightgray"></path>
      </clipPath>
      <path clip-path="url(#make-me-a-hanzi-clip-18)" d="M 1371.0 135.5 L 1359.0 76.5 L 1312.0 -33.5 " fill="none" id="make-me-a-hanzi-animation-18" stroke-dasharray="308 616" stroke-linecap="round"></path>

      <clipPath id="make-me-a-hanzi-clip-19">
      <path d="M 1445.0 128.5 Q 1457.0 32.5 1527.0 -17.5 Q 1623.0 -86.5 1804.0 -73.5 Q 1829.0 -69.5 1854.0 -60.5 Q 1878.0 -51.5 1880.0 -37.5 Q 1884.0 -27.5 1848.0 -1.5 Q 1793.0 49.5 1752.0 101.5 Q 1740.0 119.5 1735.0 111.5 Q 1732.0 110.5 1751.0 29.5 Q 1751.0 -6.5 1741.0 -11.5 Q 1728.0 -14.5 1702.0 -15.5 Q 1570.0 -9.5 1518.0 44.5 Q 1494.0 68.5 1486.0 108.5 Q 1480.0 132.5 1469.0 138.5 Q 1456.0 145.5 1448.0 142.5 Q 1442.0 141.5 1445.0 128.5 Z" fill="lightgray"></path>
      </clipPath>
      <path clip-path="url(#make-me-a-hanzi-clip-19)" d="M 1453.0 134.5 L 1495.0 41.5 L 1534.0 3.5 L 1602.0 -28.5 L 1704.0 -45.5 L 1755.0 -42.5 L 1795.0 -20.5 L 1778.0 32.5 L 1739.0 109.5 " fill="none" id="make-me-a-hanzi-animation-19" stroke-dasharray="702 1404" stroke-linecap="round"></path>

      <clipPath id="make-me-a-hanzi-clip-20">
      <path d="M 1547.0 173.5 Q 1614.0 92.5 1642.0 88.5 Q 1657.0 87.5 1664.0 106.5 Q 1665.0 121.5 1656.0 144.5 Q 1644.0 163.5 1616.0 176.5 Q 1573.0 198.5 1553.0 203.5 Q 1543.0 204.5 1541.0 192.5 Q 1540.0 183.5 1547.0 173.5 Z" fill="lightgray"></path>
      </clipPath>
      <path clip-path="url(#make-me-a-hanzi-clip-20)" d="M 1552.0 192.5 L 1624.0 135.5 L 1643.0 107.5 " fill="none" id="make-me-a-hanzi-animation-20" stroke-dasharray="254 508" stroke-linecap="round"></path>

      <clipPath id="make-me-a-hanzi-clip-21">
      <path d="M 1779.0 181.5 Q 1828.0 141.5 1890.0 82.5 Q 1908.0 63.5 1924.0 60.5 Q 1933.0 59.5 1940.0 70.5 Q 1952.0 83.5 1935.0 128.5 Q 1922.0 168.5 1849.0 192.5 Q 1803.0 207.5 1777.0 212.5 Q 1767.0 216.5 1766.0 204.5 Q 1767.0 191.5 1779.0 181.5 Z" fill="lightgray"></path>
      </clipPath>
      <path clip-path="url(#make-me-a-hanzi-clip-21)" d="M 1777.0 201.5 L 1864.0 152.5 L 1893.0 129.5 L 1924.0 77.5 " fill="none" id="make-me-a-hanzi-animation-21" stroke-dasharray="325 650" stroke-linecap="round"></path>

</g>
</svg>
